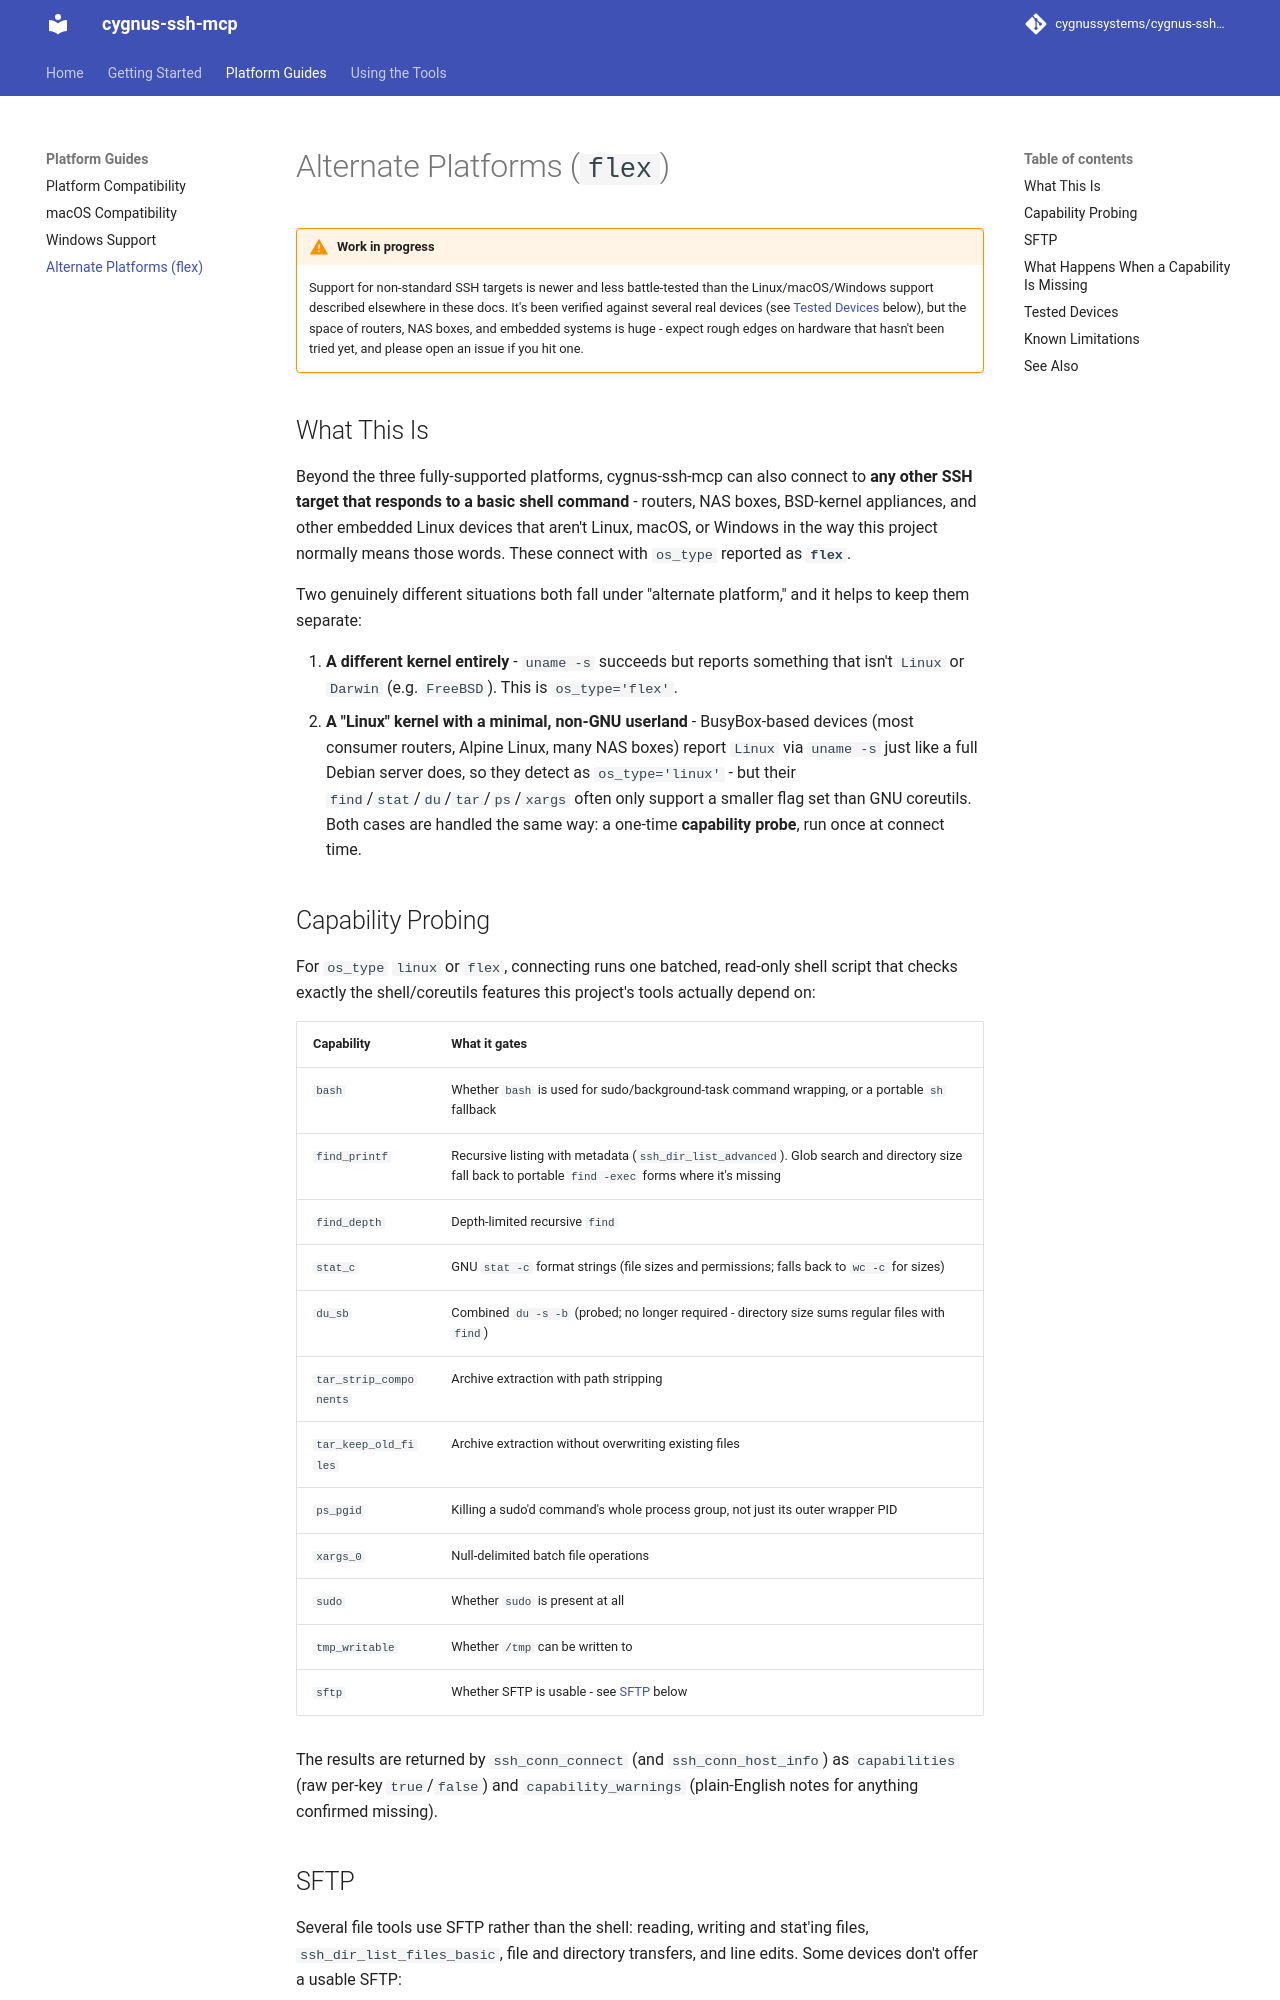

repository: cygnussystems/cygnus-ssh-mcp · page: 26-alternate-platforms/index.html · generator: mkdocs

# Alternate Platforms (`flex`)

!!! warning "Work in progress"
    Support for non-standard SSH targets is newer and less battle-tested than the
    Linux/macOS/Windows support described elsewhere in these docs. It's been
    verified against several real devices (see [Tested Devices](#tested-devices)
    below), but the space of routers, NAS boxes, and embedded systems is huge -
    expect rough edges on hardware that hasn't been tried yet, and please open an
    issue if you hit one.

## What This Is

Beyond the three fully-supported platforms, cygnus-ssh-mcp can also connect to
**any other SSH target that responds to a basic shell command** - routers, NAS
boxes, BSD-kernel appliances, and other embedded Linux devices that aren't
Linux, macOS, or Windows in the way this project normally means those words.
These connect with `os_type` reported as **`flex`**.

Two genuinely different situations both fall under "alternate platform," and
it helps to keep them separate:

1. **A different kernel entirely** - `uname -s` succeeds but reports something
   that isn't `Linux` or `Darwin` (e.g. `FreeBSD`). This is `os_type='flex'`.
2. **A "Linux" kernel with a minimal, non-GNU userland** - BusyBox-based
   devices (most consumer routers, Alpine Linux, many NAS boxes) report
   `Linux` via `uname -s` just like a full Debian server does, so they detect
   as `os_type='linux'` - but their `find`/`stat`/`du`/`tar`/`ps`/`xargs`
   often only support a smaller flag set than GNU coreutils. Both cases are
   handled the same way: a one-time **capability probe**, run once at connect
   time.

## Capability Probing

For `os_type` `linux` or `flex`, connecting runs one batched, read-only shell
script that checks exactly the shell/coreutils features this project's tools
actually depend on:

| Capability | What it gates |
|---|---|
| `bash` | Whether `bash` is used for sudo/background-task command wrapping, or a portable `sh` fallback |
| `find_printf` | Recursive listing with metadata (`ssh_dir_list_advanced`). Glob search and directory size fall back to portable `find -exec` forms where it's missing |
| `find_depth` | Depth-limited recursive `find` |
| `stat_c` | GNU `stat -c` format strings (file sizes and permissions; falls back to `wc -c` for sizes) |
| `du_sb` | Combined `du -s -b` (probed; no longer required - directory size sums regular files with `find`) |
| `tar_strip_components` | Archive extraction with path stripping |
| `tar_keep_old_files` | Archive extraction without overwriting existing files |
| `ps_pgid` | Killing a sudo'd command's whole process group, not just its outer wrapper PID |
| `xargs_0` | Null-delimited batch file operations |
| `sudo` | Whether `sudo` is present at all |
| `tmp_writable` | Whether `/tmp` can be written to |
| `sftp` | Whether SFTP is usable - see [SFTP](#sftp) below |

The results are returned by `ssh_conn_connect` (and `ssh_conn_host_info`) as
`capabilities` (raw per-key `true`/`false`) and `capability_warnings`
(plain-English notes for anything confirmed missing).
